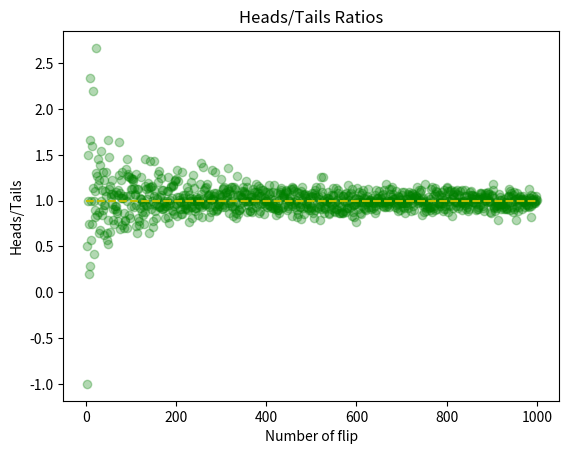

Python code for this plot:
# -*- coding: utf-8 -*-
# @Time    : 2022/8/4 9:40
# @Author  : Nickel_Chieh
# @Software: PyCharm

import random
import matplotlib.pyplot as plt


def coin_flip(min, max):
    ratios = []
    x = range(min, max + 1)
    for number_flip in x:
        print(number_flip)
        numHeads = 0
        for n in range(number_flip):
            if random.random() < 0.5:
                numHeads += 1
        if number_flip == numHeads:
            ratios.append(-1)
        else:
            numTails = number_flip - numHeads
            ratios.append(numHeads / float(numTails))
    plt.title("Heads/Tails Ratios")
    plt.xlabel("Number of flip")
    plt.ylabel("Heads/Tails")
    plt.plot(x, ratios, 'o', alpha=0.3, color='g')
    plt.hlines(1, 0, x[-1], linestyles='dashed', colors='y')
    plt.show()


coin_flip(2, 1000)
